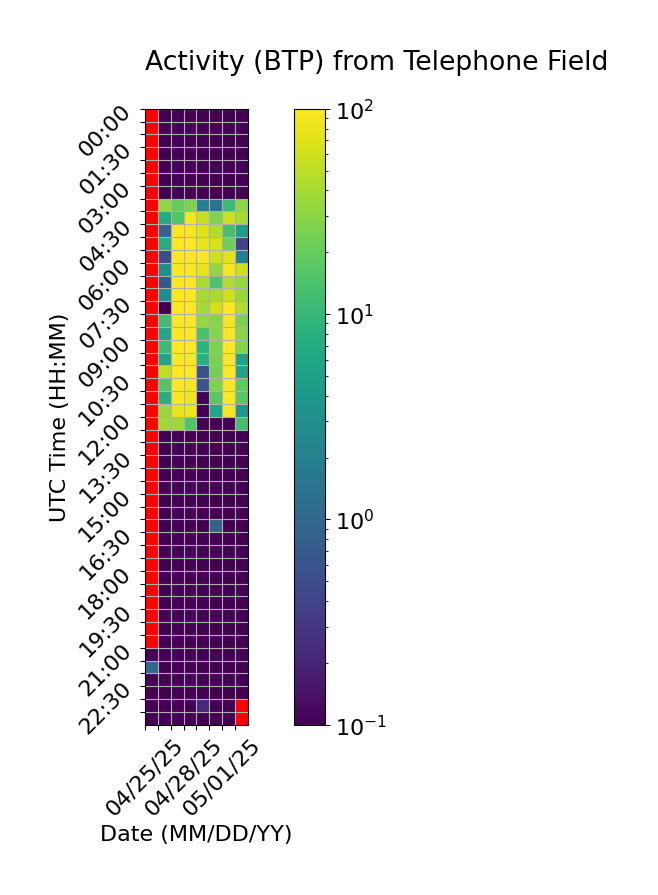

Source data for this figure (header and first rows):
Time (UTC), 04/25/25, 04/26/25, 04/27/25, 04/28/25, 04/29/25, 04/30/25, 05/01/25, 05/02/25
00:00, , 0.0, 0.0, 0.0, 0.0, 0.0, 0.0, 0.0
00:30, , 0.0, 0.0, 0.0, 0.0, 0.0, 0.0, 0.0
01:00, , 0.0, 0.0, 0.0, 0.0, 0.0, 0.0, 0.0
01:30, , 0.0, 0.0, 0.0, 0.0, 0.0, 0.0, 0.0
02:00, , 0.0, 0.0, 0.0, 0.0, 0.0, 0.0, 0.0
02:30, , 0.0, 0.0, 0.0, 0.0, 0.0, 0.0, 0.0
03:00, , 0.0, 0.0, 0.0, 0.0, 0.0, 0.0, 0.0
03:30, , 32.73, 19.72, 26.23, 1.995, 1.342, 11.03, 31.21
04:00, , 6.754, 15.51, 91.13, 54.51, 27.01, 58.6, 39.59
04:30, , 0.8981, 154.3, 95.92, 71.35, 45.51, 13.23, 4.802
05:00, , 7.153, 148.5, 99.71, 77.7, 65.8, 22.92, 0.397
05:30, , 0.497, 137.2, 98.03, 96.93, 58.37, 71.28, 1.959
06:00, , 3.137, 123.7, 94.87, 78.87, 32.7, 92.22, 59.54
06:30, , 0.6556, 104.2, 121.8, 41.38, 14.23, 44.23, 33.48
07:00, , 2.764, 138.3, 149.4, 39.8, 40.22, 58.88, 34.46
07:30, , 0.01849, 137.2, 129.7, 40.8, 64.35, 99.81, 44.19
08:00, , 11.85, 123.9, 135.8, 33.49, 28.46, 91.52, 25.56
08:30, , 6.329, 103.3, 130.9, 13.73, 28.76, 97.17, 28.95
09:00, , 11.36, 108.1, 155.3, 8.602, 26.49, 98.22, 28.04
09:30, , 5.611, 99.32, 106.6, 7.949, 24.26, 99.66, 5.553
10:00, , 51.62, 98.15, 110.2, 0.551, 23.46, 97.38, 5.712
10:30, , 15.36, 98.24, 91.42, 0.6193, 26.59, 95.46, 18.66
11:00, , 7.885, 95.73, 86.46, 0.0, 16.8, 95.06, 16.88
11:30, , 34.54, 82.6, 83.31, 0.0, 6.041, 90.45, 3.715
12:00, , 37.75, 36.22, 15.16, 0.0, 0.05497, 0.0, 12.5
12:30, , 0.0845, 0.02567, 0.0, 0.0, 0.03906, 0.0, 0.0
13:00, , 0.0, 0.0, 0.0, 0.0, 0.0, 0.0, 0.0
13:30, , 0.0, 0.0, 0.0, 0.0, 0.0, 0.0, 0.0
14:00, , 0.0, 0.0, 0.0, 0.0, 0.0, 0.0, 0.0
14:30, , 0.0, 0.0, 0.0, 0.0, 0.0, 0.0, 0.0
15:00, , 0.04853, 0.0, 0.0, 0.0, 0.0, 0.0, 0.0
15:30, , 0.0, 0.0, 0.0, 0.0, 0.0, 0.0, 0.0
16:00, , 0.0, 0.0, 0.0, 0.0, 0.9096, 0.0, 0.0
16:30, , 0.0, 0.0, 0.0, 0.0, 0.0, 0.0, 0.0
17:00, , 0.0, 0.0, 0.0, 0.0, 0.01691, 0.0, 0.0
17:30, , 0.0, 0.0, 0.0, 0.0, 0.0, 0.0, 0.0
18:00, , 0.0, 0.0, 0.0, 0.0, 0.0, 0.0, 0.0
18:30, , 0.0, 0.0, 0.02072, 0.0, 0.0, 0.0, 0.0
19:00, , 0.0, 0.0, 0.0, 0.0, 0.02081, 0.0, 0.0
19:30, , 0.0, 0.0, 0.0, 0.0, 0.0, 0.0, 0.0
20:00, , 0.0, 0.0, 0.0, 0.0, 0.0, 0.0, 0.0
20:30, , 0.0, 0.0, 0.0, 0.0, 0.0, 0.0, 0.0
21:00, 0.0, 0.0, 0.0, 0.0, 0.0, 0.0, 0.0, 0.0
21:30, 1.056, 0.0, 0.0, 0.0, 0.0, 0.0, 0.0, 0.0
22:00, 0.0, 0.0, 0.0, 0.0, 0.0, 0.0, 0.0, 0.0
22:30, 0.0, 0.0, 0.0, 0.0, 0.0, 0.0, 0.0, 0.0
23:00, 0.0, 0.0, 0.0, 0.0, 0.2143, 0.0, 0.0, 
23:30, 0.0, 0.0, 0.0, 0.0, 0.0, 0.0, 0.0, 
